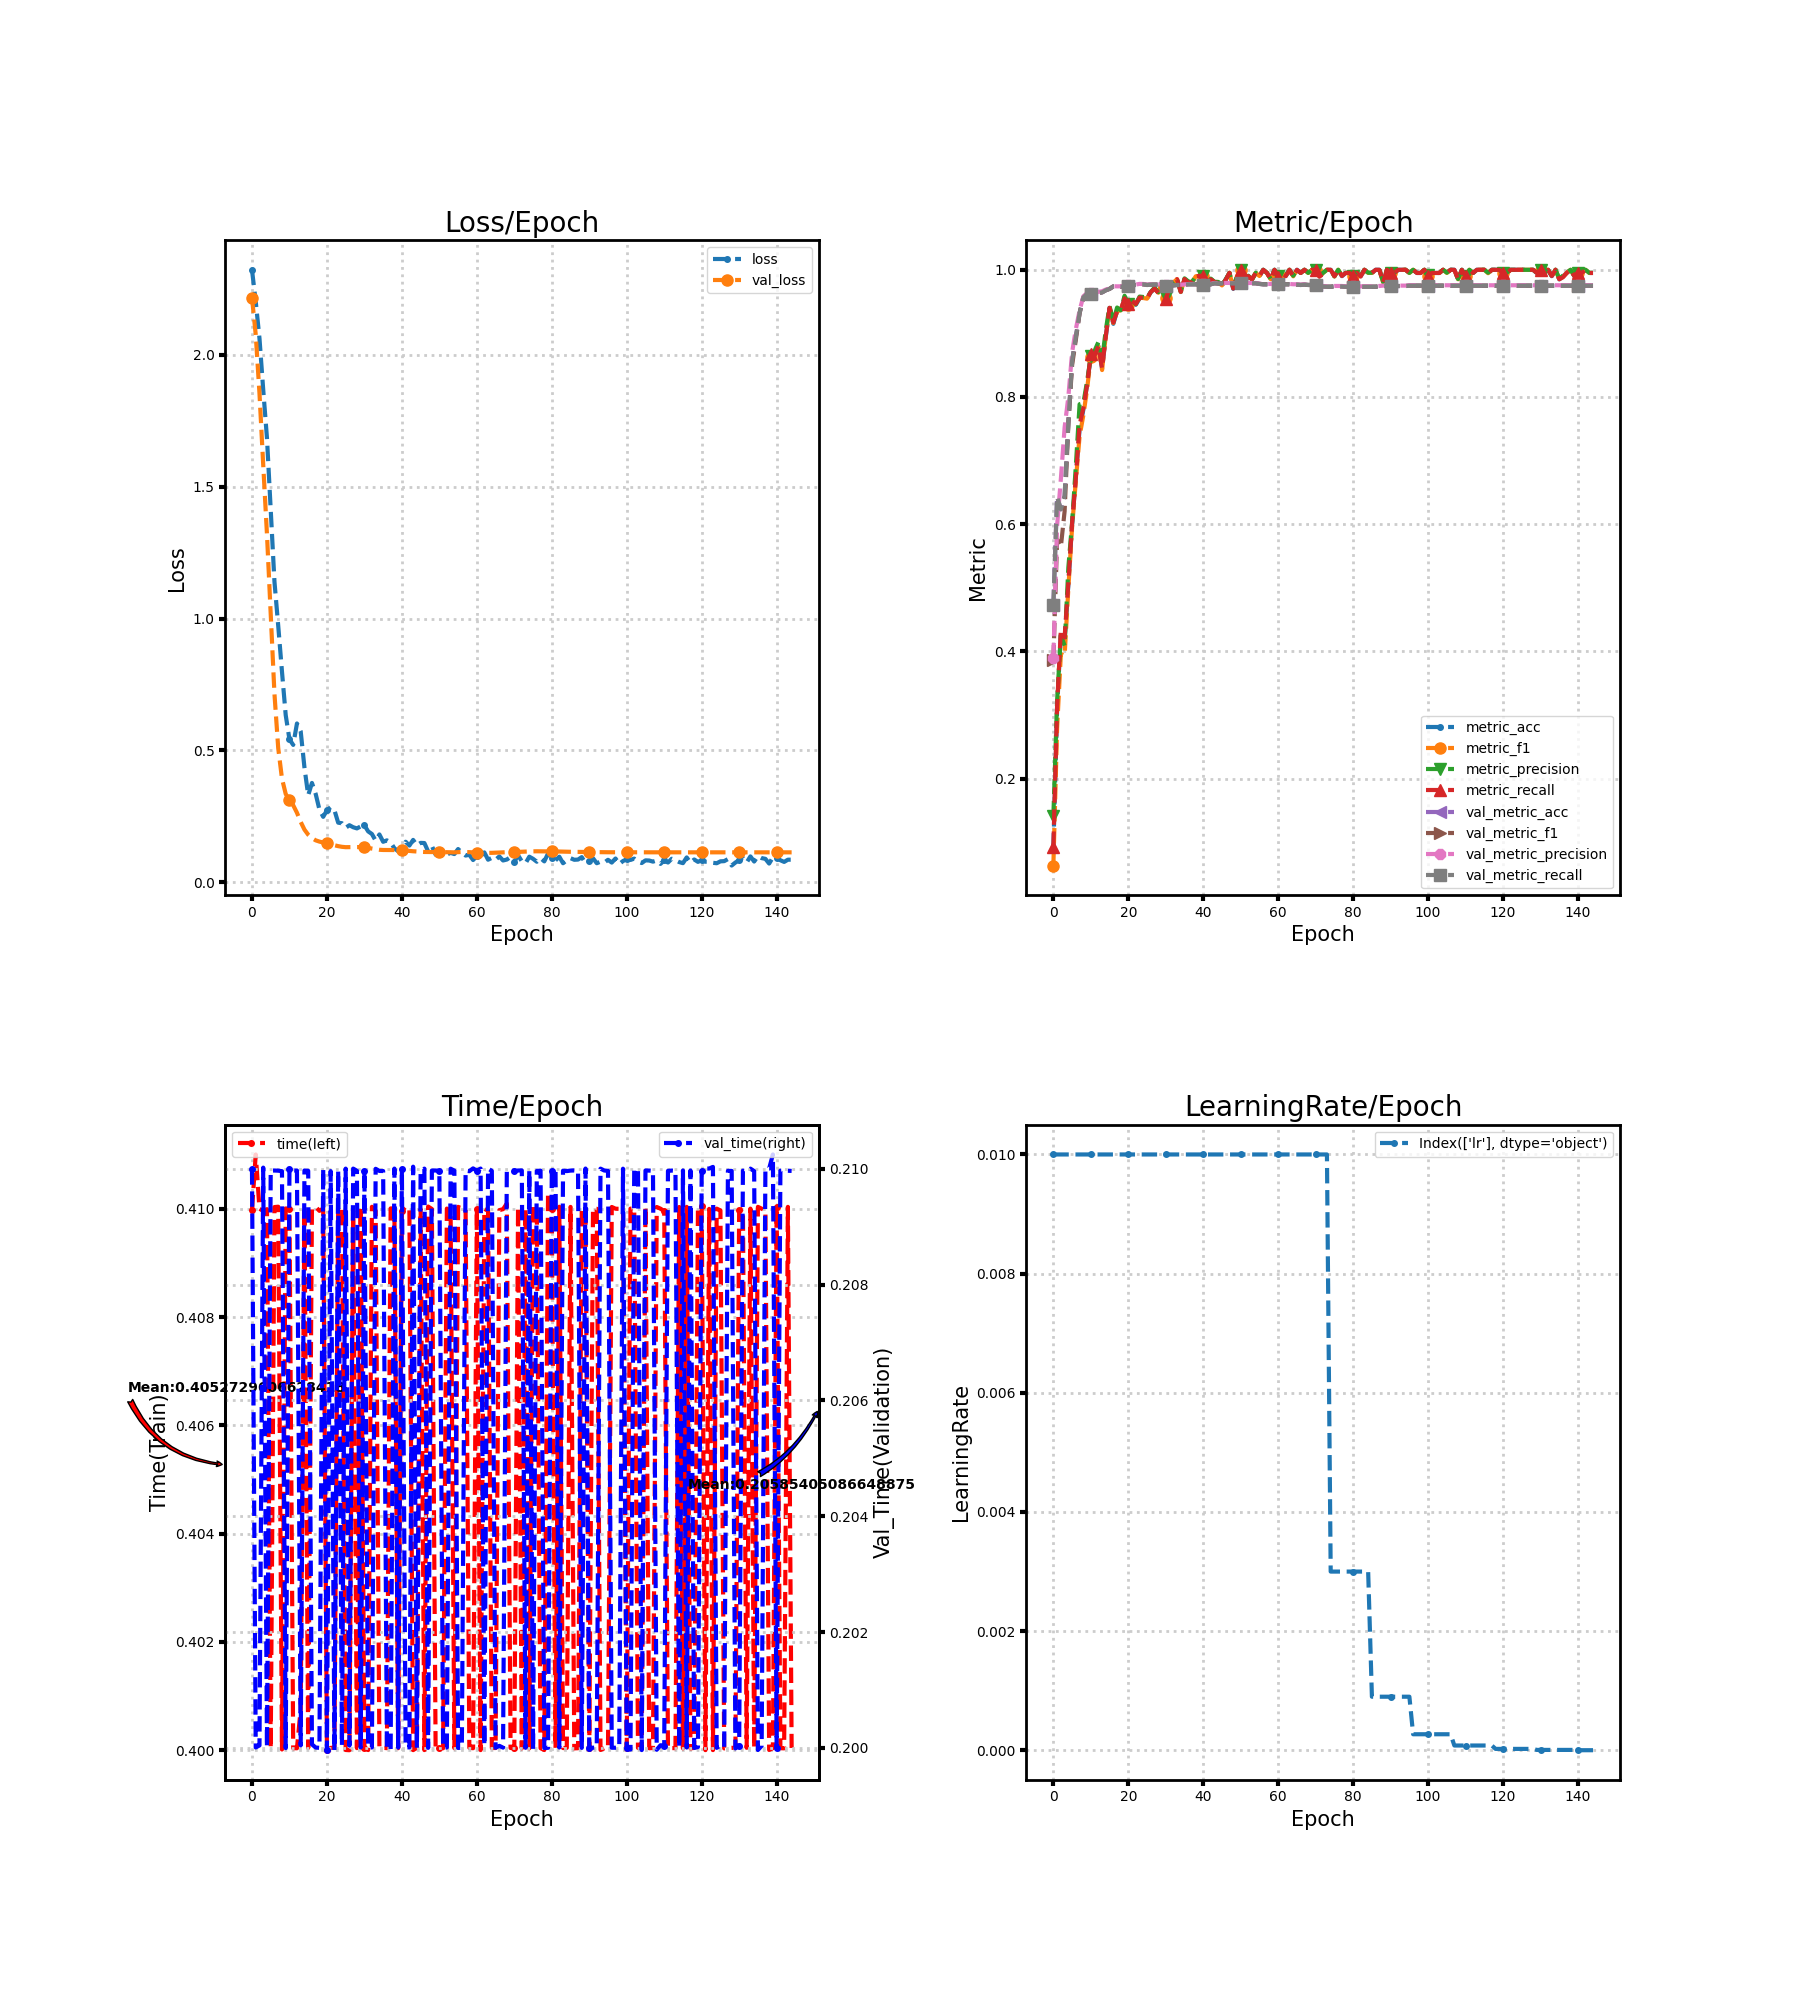

The table this chart was drawn from, first rows:
loss, metric_acc, metric_f1, metric_precision, metric_recall, time, lr, val_loss, val_metric_acc, val_metric_f1, val_metric_precision, val_metric_recall, val_time
2.323, 0.09, 0.06331, 0.1408, 0.09265, 0.41, 0.01, 2.217, 0.4733, 0.386, 0.3892, 0.4723, 0.21
2.202, 0.31, 0.2796, 0.3231, 0.3153, 0.411, 0.01, 2.077, 0.6433, 0.5757, 0.598, 0.6429, 0.2
2.062, 0.43, 0.396, 0.4253, 0.4333, 0.41, 0.01, 1.854, 0.6233, 0.5644, 0.6713, 0.6233, 0.2
1.867, 0.42, 0.3933, 0.4091, 0.4218, 0.41, 0.01, 1.582, 0.6444, 0.6203, 0.7521, 0.6446, 0.21
1.684, 0.505, 0.4992, 0.5319, 0.5079, 0.41, 0.01, 1.319, 0.7594, 0.7579, 0.8002, 0.7593, 0.2
1.41, 0.6, 0.5956, 0.603, 0.6016, 0.4, 0.01, 1.015, 0.8572, 0.85, 0.8702, 0.857, 0.21
1.14, 0.675, 0.6686, 0.6919, 0.6727, 0.41, 0.01, 0.7138, 0.8944, 0.8902, 0.9067, 0.8943, 0.21
0.9728, 0.75, 0.7386, 0.7886, 0.756, 0.41, 0.01, 0.5088, 0.9322, 0.9318, 0.9361, 0.9321, 0.21
0.7993, 0.78, 0.7714, 0.7903, 0.7825, 0.4, 0.01, 0.3933, 0.9567, 0.9568, 0.9583, 0.9566, 0.21
0.6338, 0.82, 0.8123, 0.8246, 0.8189, 0.41, 0.01, 0.3347, 0.9622, 0.9624, 0.9634, 0.9622, 0.2
0.5416, 0.865, 0.8634, 0.8646, 0.867, 0.41, 0.01, 0.3103, 0.9622, 0.9624, 0.9634, 0.9623, 0.21
0.5208, 0.865, 0.8651, 0.8726, 0.8652, 0.4, 0.01, 0.2919, 0.9622, 0.9624, 0.9639, 0.9623, 0.21
0.6021, 0.88, 0.8799, 0.8863, 0.8799, 0.4, 0.01, 0.2635, 0.9633, 0.9636, 0.9653, 0.9634, 0.21
0.5721, 0.845, 0.8424, 0.8582, 0.845, 0.4008, 0.01, 0.2286, 0.9644, 0.9647, 0.9662, 0.9645, 0.2
0.4351, 0.895, 0.8974, 0.9057, 0.8964, 0.41, 0.01, 0.1996, 0.9678, 0.9679, 0.9689, 0.9678, 0.21
0.3297, 0.94, 0.9403, 0.9427, 0.9403, 0.4, 0.01, 0.1802, 0.97, 0.9701, 0.9705, 0.97, 0.21
0.3766, 0.915, 0.9164, 0.9186, 0.9171, 0.41, 0.01, 0.1672, 0.9739, 0.9739, 0.9742, 0.9739, 0.2001
0.3347, 0.935, 0.9349, 0.9407, 0.9346, 0.41, 0.01, 0.1589, 0.9733, 0.9734, 0.974, 0.9733, 0.2
0.2755, 0.935, 0.9364, 0.9363, 0.9369, 0.41, 0.01, 0.154, 0.9733, 0.9735, 0.9741, 0.9733, 0.2
0.248, 0.955, 0.9559, 0.9592, 0.9551, 0.41, 0.01, 0.1506, 0.9739, 0.974, 0.9746, 0.9739, 0.21
0.2727, 0.945, 0.9452, 0.9462, 0.946, 0.4, 0.01, 0.1476, 0.975, 0.9751, 0.9758, 0.975, 0.2
0.2843, 0.95, 0.9502, 0.9511, 0.9512, 0.4, 0.01, 0.144, 0.9761, 0.9762, 0.9768, 0.9761, 0.21
0.2734, 0.945, 0.9446, 0.9458, 0.9462, 0.4, 0.01, 0.1403, 0.9761, 0.9762, 0.9768, 0.9761, 0.2
0.2258, 0.955, 0.956, 0.9579, 0.9562, 0.41, 0.01, 0.1368, 0.9772, 0.9773, 0.9778, 0.9772, 0.21
0.2237, 0.955, 0.9556, 0.9572, 0.9562, 0.41, 0.01, 0.1343, 0.9772, 0.9773, 0.9777, 0.9772, 0.2
0.2064, 0.955, 0.9546, 0.9561, 0.9551, 0.4, 0.01, 0.1329, 0.9761, 0.9762, 0.9765, 0.9761, 0.21
0.2162, 0.965, 0.9649, 0.9653, 0.9651, 0.4, 0.01, 0.1329, 0.9767, 0.9767, 0.977, 0.9767, 0.2
0.2086, 0.97, 0.9703, 0.9721, 0.9702, 0.41, 0.01, 0.1333, 0.9767, 0.9767, 0.977, 0.9767, 0.21
0.2041, 0.965, 0.9639, 0.9649, 0.9637, 0.4, 0.01, 0.1334, 0.9767, 0.9767, 0.977, 0.9767, 0.21
0.2115, 0.98, 0.9804, 0.9809, 0.9805, 0.41, 0.01, 0.1333, 0.9767, 0.9767, 0.977, 0.9767, 0.2
0.2157, 0.955, 0.9549, 0.9567, 0.9544, 0.4, 0.01, 0.1321, 0.975, 0.9751, 0.9753, 0.975, 0.21
0.1928, 0.97, 0.9702, 0.9714, 0.9705, 0.4, 0.01, 0.13, 0.9744, 0.9745, 0.9748, 0.9744, 0.2
0.1829, 0.98, 0.9799, 0.981, 0.9807, 0.41, 0.01, 0.1276, 0.9756, 0.9756, 0.9759, 0.9755, 0.2
0.1576, 0.985, 0.9852, 0.9861, 0.9852, 0.41, 0.01, 0.1251, 0.9761, 0.9762, 0.9765, 0.9761, 0.21
0.1812, 0.965, 0.9652, 0.9661, 0.9655, 0.4, 0.01, 0.123, 0.9761, 0.9762, 0.9765, 0.9761, 0.21
0.1534, 0.985, 0.9856, 0.9865, 0.9855, 0.4, 0.01, 0.1223, 0.9767, 0.9767, 0.9771, 0.9767, 0.21
0.1588, 0.98, 0.9802, 0.9818, 0.9796, 0.4, 0.01, 0.1223, 0.9772, 0.9773, 0.9777, 0.9772, 0.2
0.1506, 0.98, 0.9801, 0.9805, 0.9802, 0.41, 0.01, 0.1223, 0.9772, 0.9773, 0.9777, 0.9772, 0.2
0.1288, 0.99, 0.9898, 0.9907, 0.9894, 0.41, 0.01, 0.122, 0.9772, 0.9773, 0.9778, 0.9772, 0.21
0.1174, 0.99, 0.9905, 0.9905, 0.9905, 0.4, 0.01, 0.1216, 0.9767, 0.9768, 0.9774, 0.9766, 0.2
0.1178, 0.99, 0.9902, 0.9907, 0.9902, 0.41, 0.01, 0.1209, 0.9767, 0.9768, 0.9774, 0.9766, 0.21
0.1536, 0.97, 0.97, 0.9711, 0.9705, 0.41, 0.01, 0.12, 0.9772, 0.9773, 0.9779, 0.9772, 0.2
0.139, 0.985, 0.9851, 0.9861, 0.985, 0.41, 0.01, 0.1186, 0.9772, 0.9773, 0.9778, 0.9772, 0.2
0.1605, 0.98, 0.9805, 0.9812, 0.9805, 0.4, 0.01, 0.1174, 0.9789, 0.9789, 0.9793, 0.9788, 0.21
0.1401, 0.98, 0.9799, 0.9809, 0.9794, 0.4, 0.01, 0.1165, 0.9783, 0.9784, 0.9788, 0.9783, 0.2
0.1492, 0.975, 0.9755, 0.9762, 0.9755, 0.41, 0.01, 0.1155, 0.9789, 0.9789, 0.9793, 0.9789, 0.21
0.1486, 0.985, 0.9843, 0.9848, 0.9844, 0.4, 0.01, 0.1147, 0.9789, 0.9789, 0.9793, 0.9789, 0.21
0.117, 0.995, 0.9951, 0.9952, 0.9952, 0.41, 0.01, 0.1145, 0.9789, 0.9789, 0.9793, 0.9789, 0.2
0.1377, 0.97, 0.9706, 0.9713, 0.9705, 0.41, 0.01, 0.1144, 0.9789, 0.9789, 0.9793, 0.9789, 0.21
0.1046, 0.99, 0.9902, 0.9907, 0.9902, 0.4, 0.01, 0.1146, 0.9789, 0.9789, 0.9793, 0.9789, 0.21
0.1129, 1.0, 1.0, 1.0, 1.0, 0.4, 0.01, 0.1145, 0.9789, 0.9789, 0.9793, 0.9789, 0.21
0.1148, 0.98, 0.9798, 0.9804, 0.9802, 0.4, 0.01, 0.1142, 0.9789, 0.9789, 0.9793, 0.9789, 0.2
0.1052, 0.99, 0.9901, 0.9907, 0.99, 0.41, 0.01, 0.1136, 0.9789, 0.9789, 0.9793, 0.9789, 0.2
0.1113, 0.985, 0.9846, 0.9844, 0.9852, 0.41, 0.01, 0.1133, 0.9789, 0.9789, 0.9793, 0.9789, 0.21
0.1068, 0.995, 0.995, 0.9952, 0.995, 0.4, 0.01, 0.1132, 0.9789, 0.9789, 0.9793, 0.9789, 0.21
0.1259, 0.99, 0.9902, 0.9909, 0.9902, 0.41, 0.01, 0.114, 0.9778, 0.9778, 0.9782, 0.9778, 0.2
0.1125, 1.0, 1.0, 1.0, 1.0, 0.41, 0.01, 0.1149, 0.9772, 0.9772, 0.9777, 0.9772, 0.2
0.1012, 0.995, 0.995, 0.9952, 0.995, 0.41, 0.01, 0.1147, 0.9772, 0.9772, 0.9776, 0.9772, 0.21
0.104, 0.985, 0.9851, 0.9855, 0.9852, 0.4, 0.01, 0.1139, 0.9772, 0.9772, 0.9777, 0.9772, 0.21
0.08416, 1.0, 1.0, 1.0, 1.0, 0.4, 0.01, 0.113, 0.9772, 0.9772, 0.9777, 0.9772, 0.21
... 85 more rows
